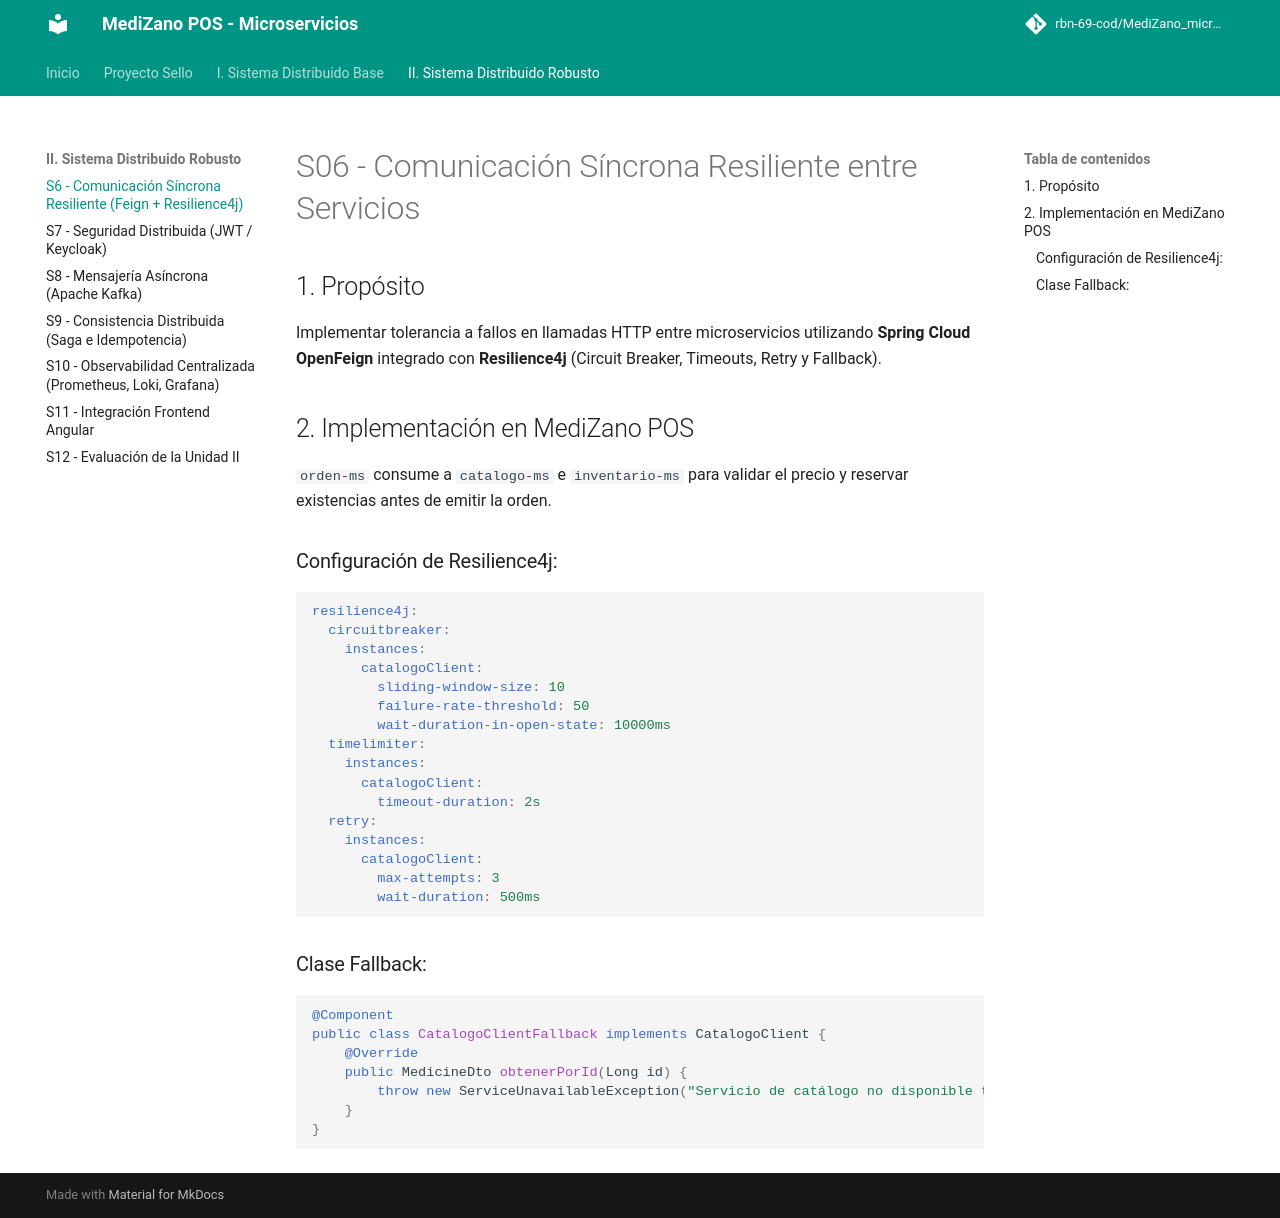

repository: Dakar-11/MediZano_microservicios · page: sesiones/S06_Comunicacion_Sincrona_Resiliente/index.html · generator: mkdocs

# S06 - Comunicación Síncrona Resiliente entre Servicios

## 1. Propósito
Implementar tolerancia a fallos en llamadas HTTP entre microservicios utilizando **Spring Cloud OpenFeign** integrado con **Resilience4j** (Circuit Breaker, Timeouts, Retry y Fallback).

## 2. Implementación en MediZano POS
`orden-ms` consume a `catalogo-ms` e `inventario-ms` para validar el precio y reservar existencias antes de emitir la orden.

### Configuración de Resilience4j:
```yaml
resilience4j:
  circuitbreaker:
    instances:
      catalogoClient:
        sliding-window-size: 10
        failure-rate-threshold: 50
        wait-duration-in-open-state: 10000ms
  timelimiter:
    instances:
      catalogoClient:
        timeout-duration: 2s
  retry:
    instances:
      catalogoClient:
        max-attempts: 3
        wait-duration: 500ms
```

### Clase Fallback:
```java
@Component
public class CatalogoClientFallback implements CatalogoClient {
    @Override
    public MedicineDto obtenerPorId(Long id) {
        throw new ServiceUnavailableException("Servicio de catálogo no disponible temporalmente. Intente en unos momentos.");
    }
}
```
